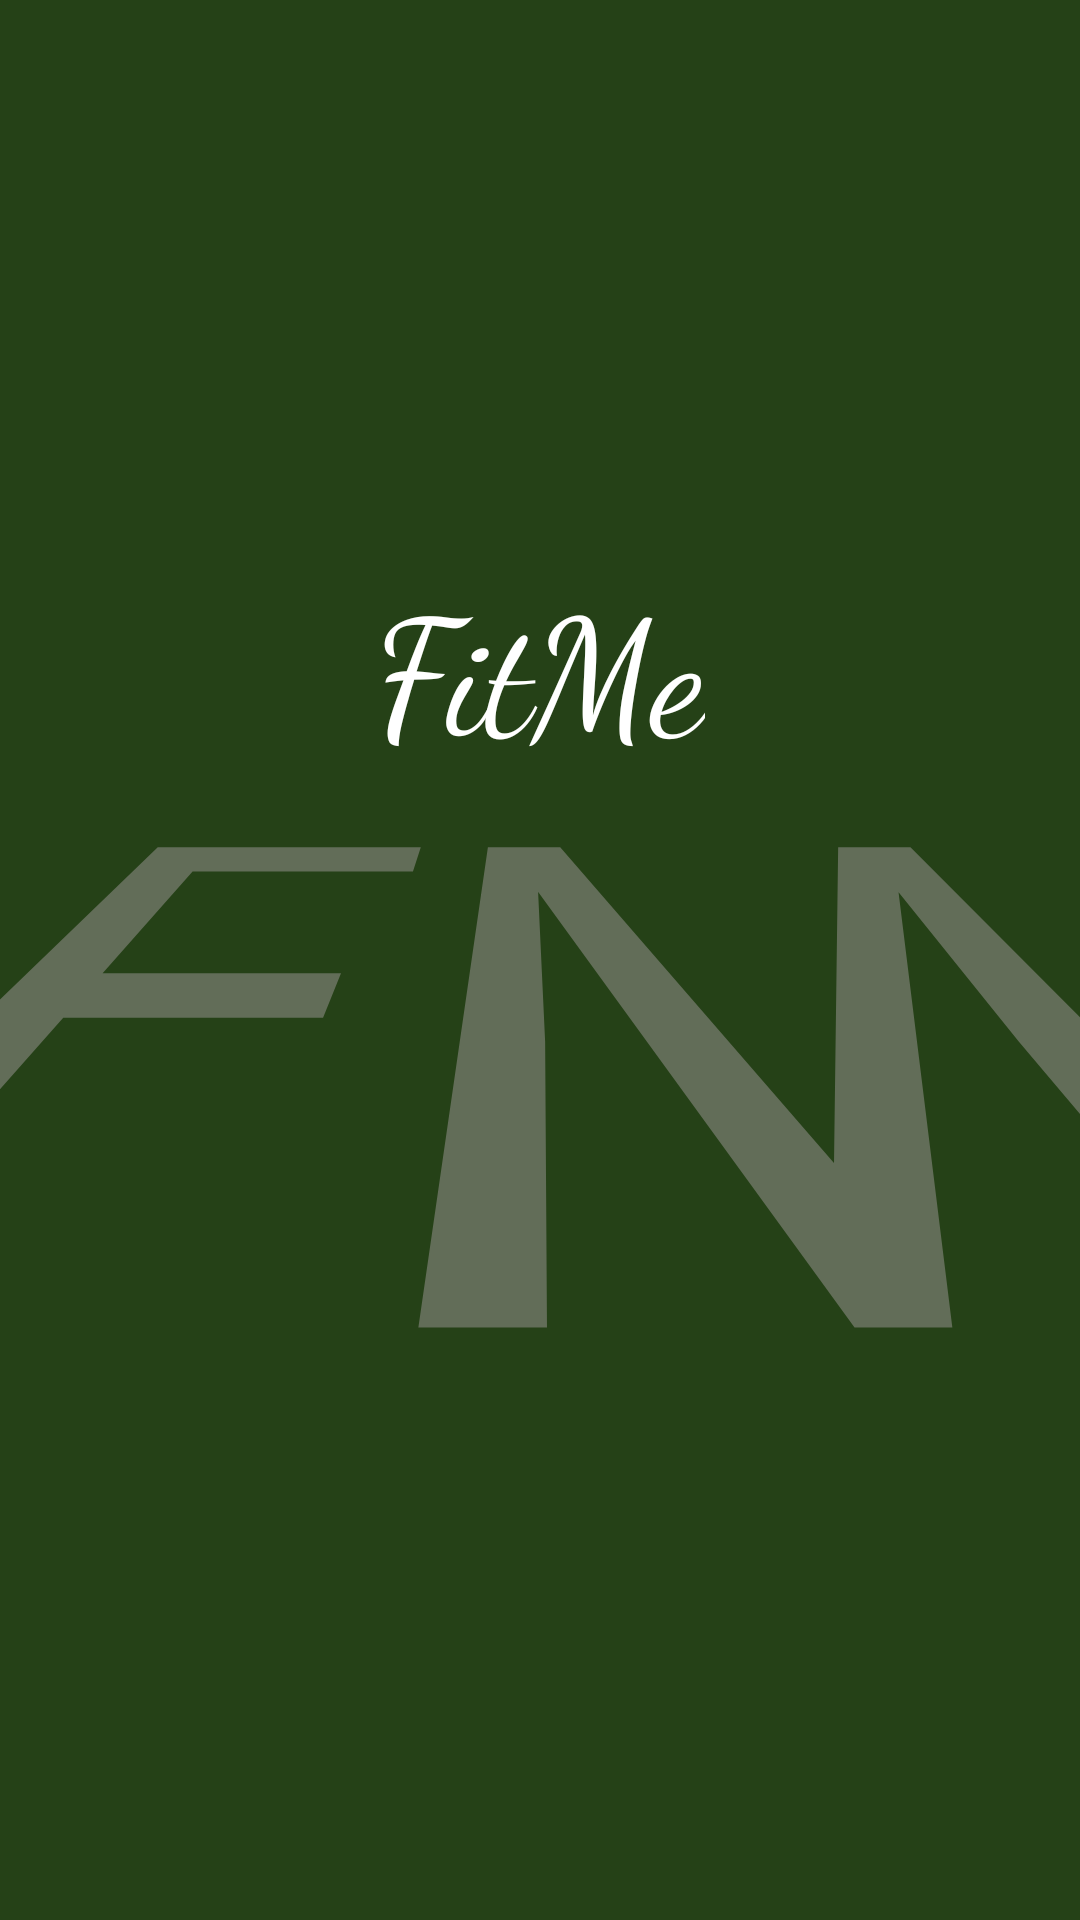

Produce the Android XML layout that renders to this screen, including the resource entries it uses.
<!-- AndroidManifest.xml: application theme AppTheme -->
<!-- res/layout/activity_main.xml -->
<?xml version="1.0" encoding="utf-8"?>
<androidx.constraintlayout.widget.ConstraintLayout xmlns:android="http://schemas.android.com/apk/res/android"
    xmlns:app="http://schemas.android.com/apk/res-auto"
    xmlns:tools="http://schemas.android.com/tools"
    android:layout_width="match_parent"
    android:layout_height="match_parent"
    android:background="#254117"
    tools:context=".MainActivity">

    <TextView
        android:id="@+id/textView2"
        android:layout_width="wrap_content"
        android:layout_height="wrap_content"
        android:fontFamily="cursive"
        android:text="@string/app_name"
        android:textAlignment="center"
        android:textColor="#FFFFFF"
        android:textSize="54sp"
        app:layout_constraintBottom_toBottomOf="parent"
        app:layout_constraintHorizontal_bias="0.498"
        app:layout_constraintLeft_toLeftOf="parent"
        app:layout_constraintRight_toRightOf="parent"
        app:layout_constraintTop_toTopOf="parent"
        app:layout_constraintVertical_bias="0.327" />

    <TextView
        android:id="@+id/textView"
        android:layout_width="377dp"
        android:layout_height="333dp"
        android:rotationX="50"
        android:text="@string/logo"
        android:textAlignment="gravity"
        android:textColor="#626D58"
        android:textSize="260sp"
        app:layout_constraintBottom_toBottomOf="parent"
        app:layout_constraintEnd_toEndOf="parent"
        app:layout_constraintHorizontal_bias="0.5"
        app:layout_constraintStart_toStartOf="parent"
        app:layout_constraintTop_toTopOf="parent" />

</androidx.constraintlayout.widget.ConstraintLayout>
<!-- resources referenced by this layout -->
<resources>
  <string name="app_name">FitMe</string>
  <string name="logo">FM</string>
  <style name="AppTheme" parent="Theme.AppCompat.Light.NoActionBar">
          
          <item name="colorPrimary">@color/colorPrimary</item>
          <item name="colorPrimaryDark">@color/colorPrimaryDark</item>
          <item name="colorAccent">@color/colorAccent</item>
      </style>
  <color name="colorPrimary">#6200EE</color>
  <color name="colorPrimaryDark">#3700B3</color>
  <color name="colorAccent">#03DAC5</color>
</resources>
